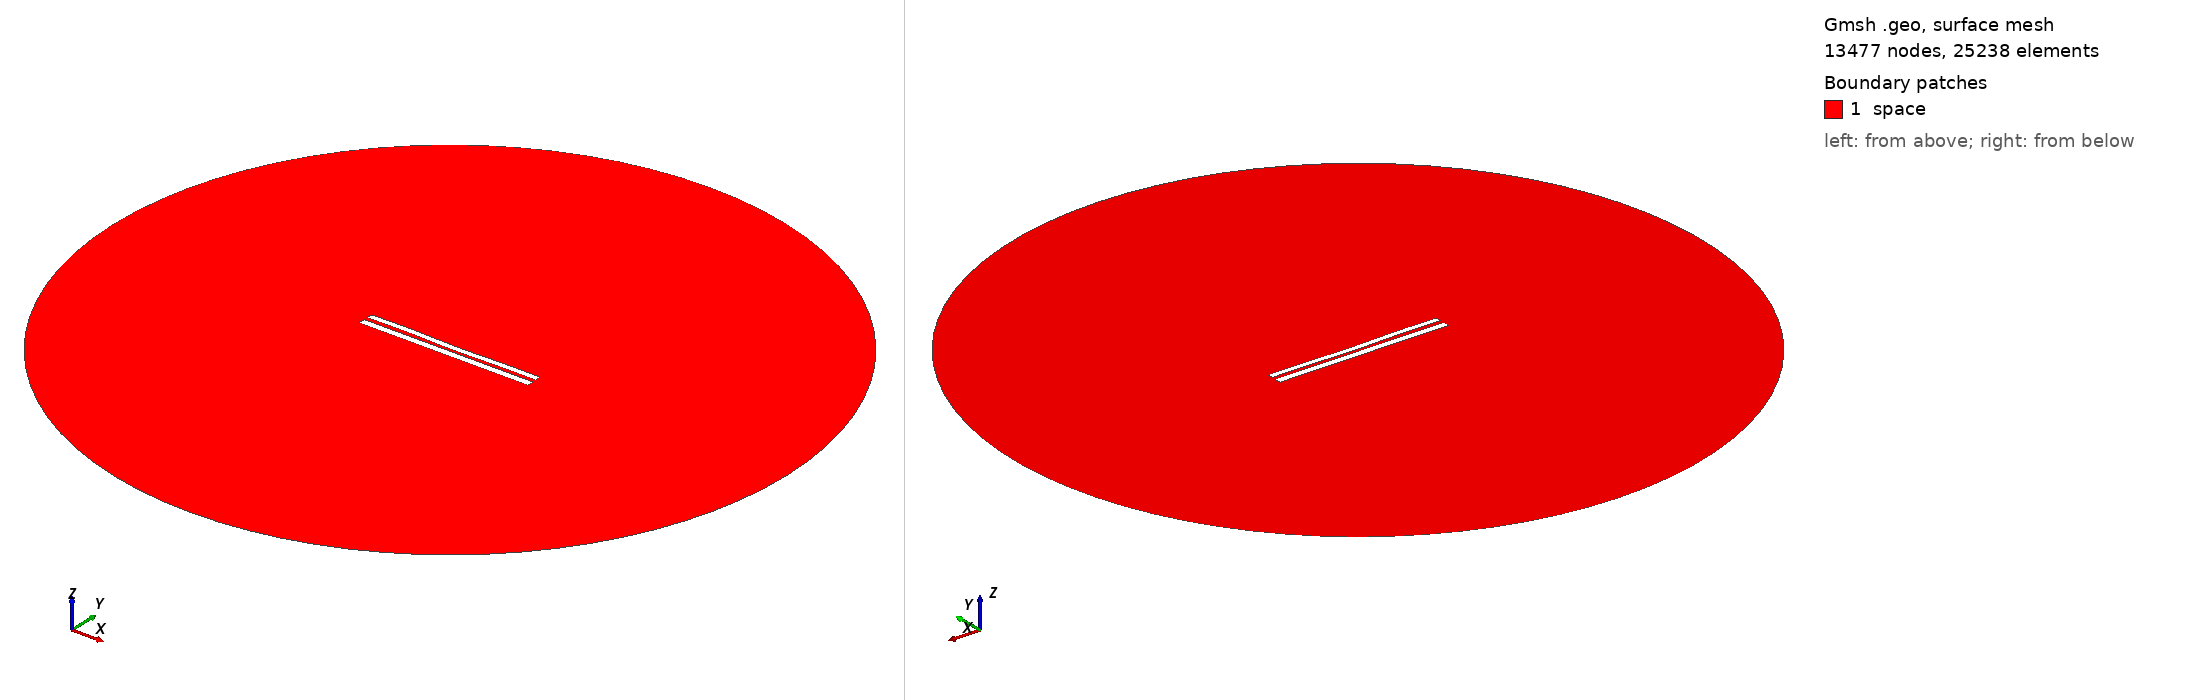

Gmsh geometry script, surface-meshed: 13477 nodes, 25238 surface elements. Boundary patches (legend numbers): 1 space. Left view from above one corner, right view from below the opposite corner. Legend entries are the model's physical surfaces. The drawing asked Gmsh for element sizes between 1% and 20% of the model's largest extent; the script's own settings can give other sizes.

=== 8145.geo (drawn) ===
//---------------------------------------
// Geometry kernel
//---------------------------------------

SetFactory("OpenCASCADE");



//---------------------------------------
// Parameters of the geometry
//---------------------------------------

// Overetch of the upper plate
overetch = 0.25;

// Distance between the plates
distance = 2.25;

// Discretization over the x axis (for the deformation)
nx = 50; 

// Length of the plate
L = 100 - overetch; 

// Number of modes
n = 4; 

// 1st mode coefficient
coeff(1) = -0.15;
beta(1) = 0.596864 * 3.1415926535 / L;

// 2nd mode coefficient
coeff(2) = -0.15;
beta(2) = 1.49418 * 3.1415926535 / L;

// 3rd mode coefficient
coeff(3) = 0.07499999999999998;
beta(3) = 2.50025 * 3.1415926535 / L;

// 4th mode coefficient
coeff(4) = 0.15;
beta(4) = 3.49999 * 3.1415926535 / L;



//---------------------------------------
// Upper plate (deformed rectangle)
//---------------------------------------

// Coordiantes of the upper plate
xmin = -50;
xmax = 50 - overetch;

// Height of the upper plate
yheight = 4 - 2 * overetch;

// Indexes of the points
UpperID[] = {};
LowerID[] = {};
LeftID[] = {};
RightID[] = {};

// Point index
p = 1;

// Horizontal edges
For i In {1:nx}
    x = xmin + (i-1)*(xmax - xmin)/(nx-1);

    y_bottom = distance / 2 + overetch;
    For j In {1:n}
        C = (Cosh(beta(j)*L) + Cos(beta(j)*L)) / (Sinh(beta(j)*L) + Sin(beta(j)*L));
        y_bottom  = y_bottom + coeff(j) * (Cosh(beta(j)*(x+50)) - Cos(beta(j)*(x+50)) - C * (Sinh(beta(j)*(x+50)) - Sin(beta(j)*(x+50))));
    EndFor

    y_top = y_bottom + yheight;

    Point(p) = {x, y_top, 0, 1.0};
    UpperID[i] = p;
    p = p + 1;

    Point(p) = {x, y_bottom, 0, 1.0};
    LowerID[i] = p;
    p = p + 1;
EndFor

// Create point lists
UpperPts[] = {}; LowerPts[] = {};
For i In {1:nx}
  UpperPts[] += {UpperID[i]};
  LowerPts[] += {LowerID[i]};
EndFor

// Build splines
Spline(1) = {UpperPts[]};
Spline(2) = {LowerPts[]};
Line(3) = {LowerPts[nx-1], UpperPts[nx-1]};
Line(4) = {LowerPts[0], UpperPts[0]};

// Build the plane surface
Curve Loop(1) = {2, 3, -1, -4};
Plane Surface(1) = {1};



//---------------------------------------
// Lower plate (rectangle)
//---------------------------------------

// Vertices
Point(1001) = {-50, -1, 0, 1.0};
Point(1002) = { 50, -1, 0, 1.0};
Point(1003) = { 50,  -5, 0, 1.0};
Point(1004) = {-50,  -5, 0, 1.0};

// Edges
Line(5) = {1001, 1002};
Line(6) = {1002, 1003};
Line(7) = {1003, 1004};
Line(8) = {1004, 1001};

// Plane surface
Line Loop(2) = {5, 6, 7, 8};
Plane Surface(2) = {2}; 



//---------------------------------------
// Outer (fictious) boundary
//---------------------------------------

// Points
Point(1005) = {0, 0, 0};       // Center
Point(1006) = {200, 0, 0};     // Start point
Point(1007) = {0, 200, 0};     // 90 degrees
Point(1008) = {-200, 0, 0};    // 180 degrees
Point(1009) = {0, -200, 0};    // 270 degrees

// Circle arcs (each needs start, center, end)
Circle(9) = {1006, 1005, 1007};
Circle(10) = {1007, 1005, 1008};
Circle(11) = {1008, 1005, 1009};
Circle(12) = {1009, 1005, 1006};

// Plane surface for the entire domain
Curve Loop(3) = {9, 10, 11, 12};
Surface(3) = {3};

// Subtract the plates from the whole domain to obtain the actual domain where we want to solve the equations
BooleanDifference{ Surface{3}; Delete; }{ Surface{1}; Surface{2}; Delete; }




//---------------------------------------
// Transfinite Lines/Curves
//---------------------------------------

// Set the number of points on the boundaries
r = 7;

// Plates
Transfinite Curve {1, 2} = 50*r Using Progression 1;
Transfinite Curve {3, 4} = 2*r Using Progression 1;
Transfinite Line {5, 7} = 50*r Using Progression 1;
Transfinite Line {6, 8} = 2*r Using Progression 1;

// Outer boundary
Transfinite Line {9, 10, 11, 12} = 20 Using Progression 1;



//---------------------------------------
// Physical groups
//---------------------------------------                

// Physical curves (boundaries)
Physical Line("force_segment", 10) = {2};
Physical Line("upper_plate", 11) = {1, 3, 4};
Physical Line("lower_plate", 12) = {5, 6, 7, 8};
Physical Line("boundary", 20) = {9, 10, 11, 12};

// Physical Surfaces
Physical Surface("space", 30) = {3};



//---------------------------------------
// 6. Generate the Mesh
//---------------------------------------

// 2D mesh generation
Mesh 2;
